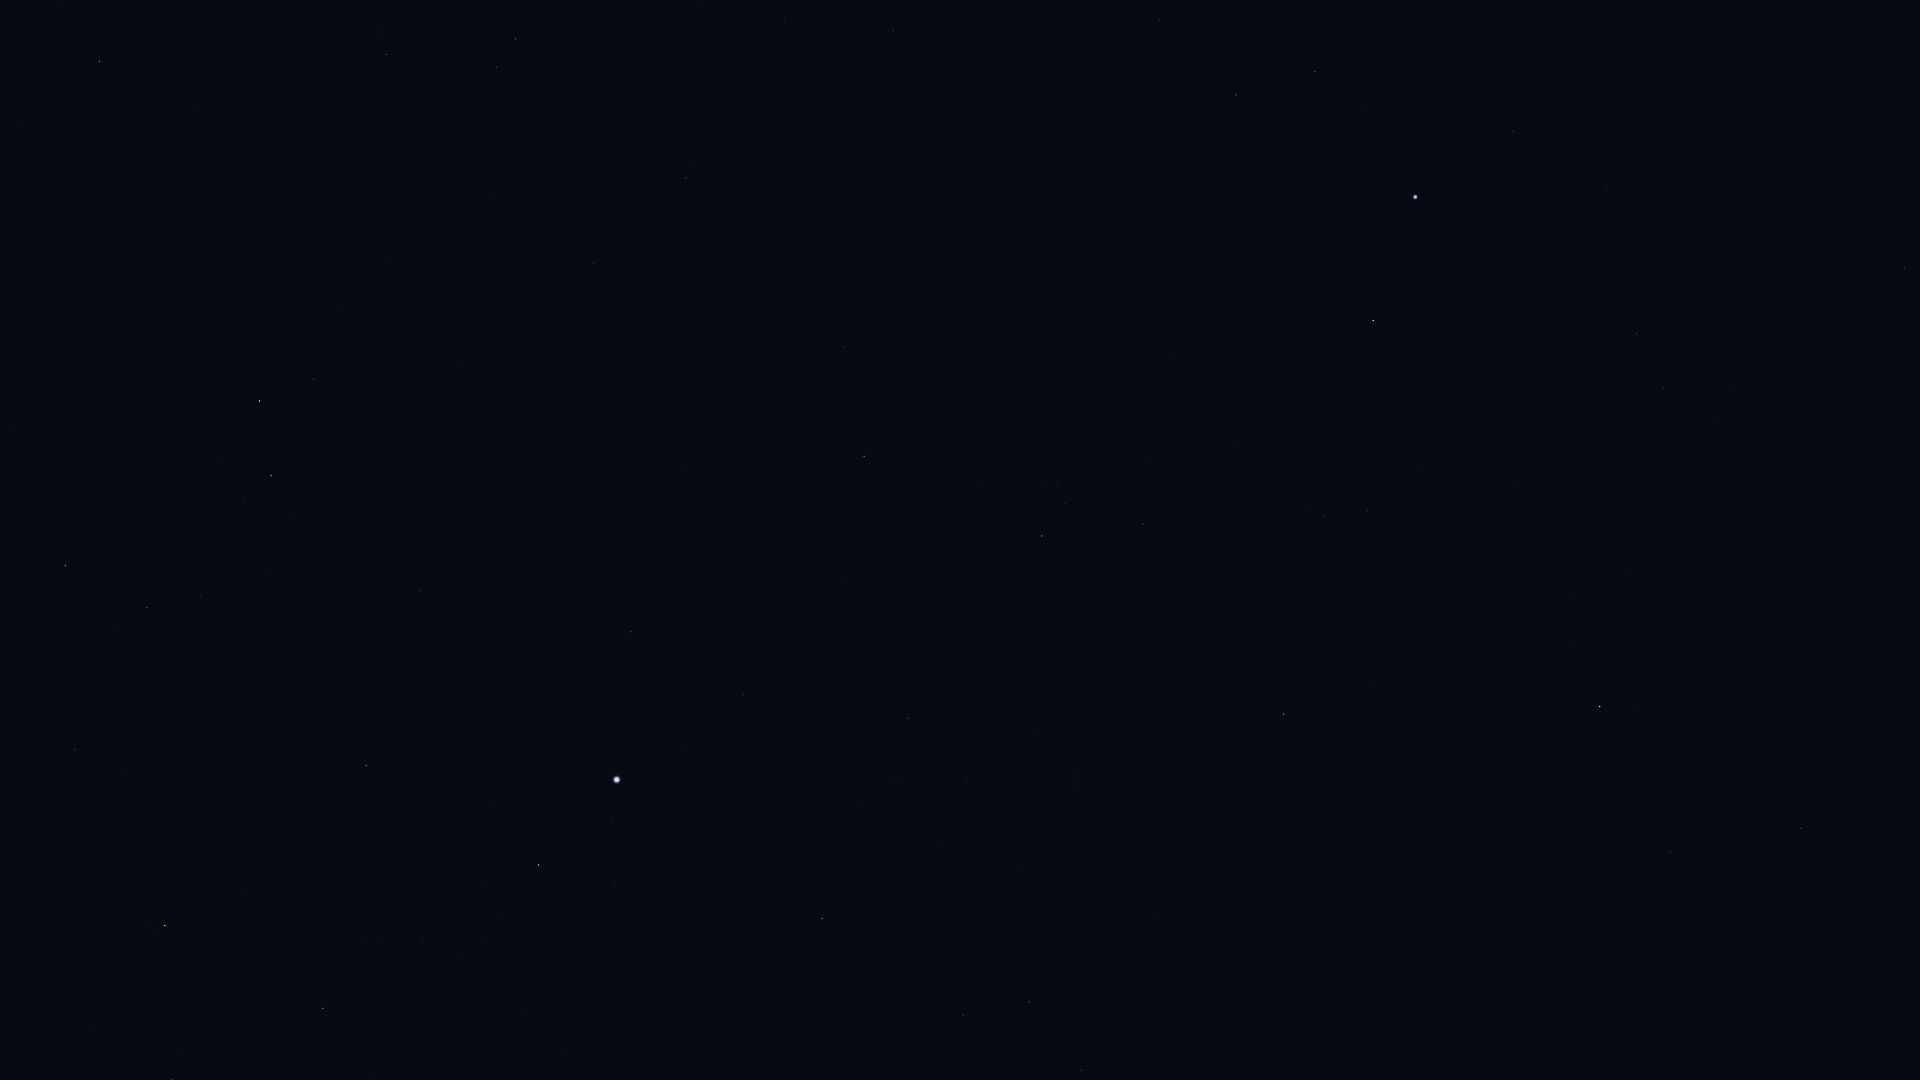

Values plotted in this chart, from the file beside it:
Star_ID, Name, X, Y
1599, HIP 1599, 1664, 388
2021, HIP 2021, 1600, 707
2484, HIP 2484, 1637, 334
5348, Wurren, 1513, 131
5529, Emiw, 1525, 416
7588, Achernar, 1415, 197
9007, HIP 9007, 1315, 72
9236, HIP 9236, 1373, 321
10602, HIP 10602, 1236, 95
11001, HIP 11001, 1367, 510
11407, HIP 11407, 1159, 20
12394, HIP 12394, 1325, 516
12484, HIP 12484, 1180, 202
14240, HIP 14240, 1171, 354
15510, HIP 15510, 893, 31
17096, Tupi, 972, 281
17440, HIP 17440, 1143, 524
17678, HIP 17678, 1284, 714
17797, HIP 17797, 696, 5
18597, HIP 18597, 1057, 485
19747, HIP 19747, 686, 178
19780, HIP 19780, 1042, 536
19893, HIP 19893, 845, 347
19921, HIP 19921, 982, 485
21248, Beemim, 497, 67
21060, HIP 21060, 682, 280
21281, HIP 21281, 864, 456
21393, Theemin, 386, 54
21770, HIP 21770, 594, 263
21861, HIP 21861, 496, 192
21949, HIP 21949, 1151, 729
22491, Mouhoun, 201, 17
23685, HIP 23685, 100, 61
25859, HIP 25859, 314, 379
25918, HIP 25918, 1217, 875
26069, HIP 26069, 908, 718
26380, Bubup, 1154, 853
26634, Phact, 260, 401
27100, HIP 27100, 967, 782
27321, HIP 27321, 632, 632
27530, HIP 27530, 743, 695
27628, Wazn, 271, 476
27890, HIP 27890, 896, 777
28199, HIP 28199, 244, 502
28328, HIP 28328, 420, 590
29034, Elkurud, 270, 571
29550, Amadioha, 76, 527
30122, Furud, 65, 565
30277, HIP 30277, 147, 607
30438, Canopus, 617, 780
31685, HIP 31685, 366, 765
31895, Nosaxa, 497, 812
32607, HIP 32607, 822, 918
32759, HIP 32759, 75, 750
32768, HIP 32768, 539, 865
34481, HIP 34481, 1029, 1002
35228, HIP 35228, 963, 1015
35264, HIP 35264, 165, 925
36377, HIP 36377, 323, 1008
37284, Ceibo, 1227, 1059
... 7 more rows
